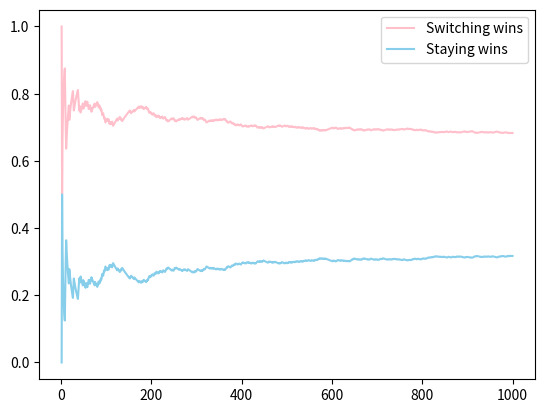

Python code for this plot:
import pandas as pd
import numpy as np
import matplotlib.pyplot as plt
%matplotlib inline

def randomly_choose_door():
    
    initial_door = np.random.randint(1, 3+1)
    winning_door = np.random.randint(1, 3+1)
    
    switch_to = 0
    montys_choice = 0
    
    doors = [1,2,3]
    
    if initial_door == winning_door:
        
        montys_choice = np.random.choice(np.delete(doors,winning_door-1))
                
        switch_to = 6 - montys_choice - initial_door
        
    else: 
        
        montys_choice = 6 - initial_door - winning_door
        
        switch_to = winning_door
        
    switching_wins = 0
    staying_wins = 0
    
    if winning_door == switch_to:
        switching_wins = 1
    else:
        staying_wins = 1
    
    return switching_wins, staying_wins


def simulate_door_choice(sims=100):
    
    choice_sims = [randomly_choose_door() for _ in range(sims)]
    
    choice_sims_df = pd.DataFrame(choice_sims)
    choice_sims_df.columns = ['switch_and_win','stay_and_win']
    
    return choice_sims_df



run_sims=10

choice_sims_df = simulate_door_choice(run_sims)#.expanding().mean()


choice_sims_df

choice_sims_df = choice_sims_df.expanding().mean()
choice_sims_df

run_sims=1000

choice_sims_df = simulate_door_choice(run_sims).expanding().mean()


x=np.linspace(1,run_sims,run_sims)
plt.plot(x,choice_sims_df['switch_and_win'],color='pink',label='Switching wins')
plt.plot(x,choice_sims_df['stay_and_win'],color='skyblue',label='Staying wins')
plt.legend();

